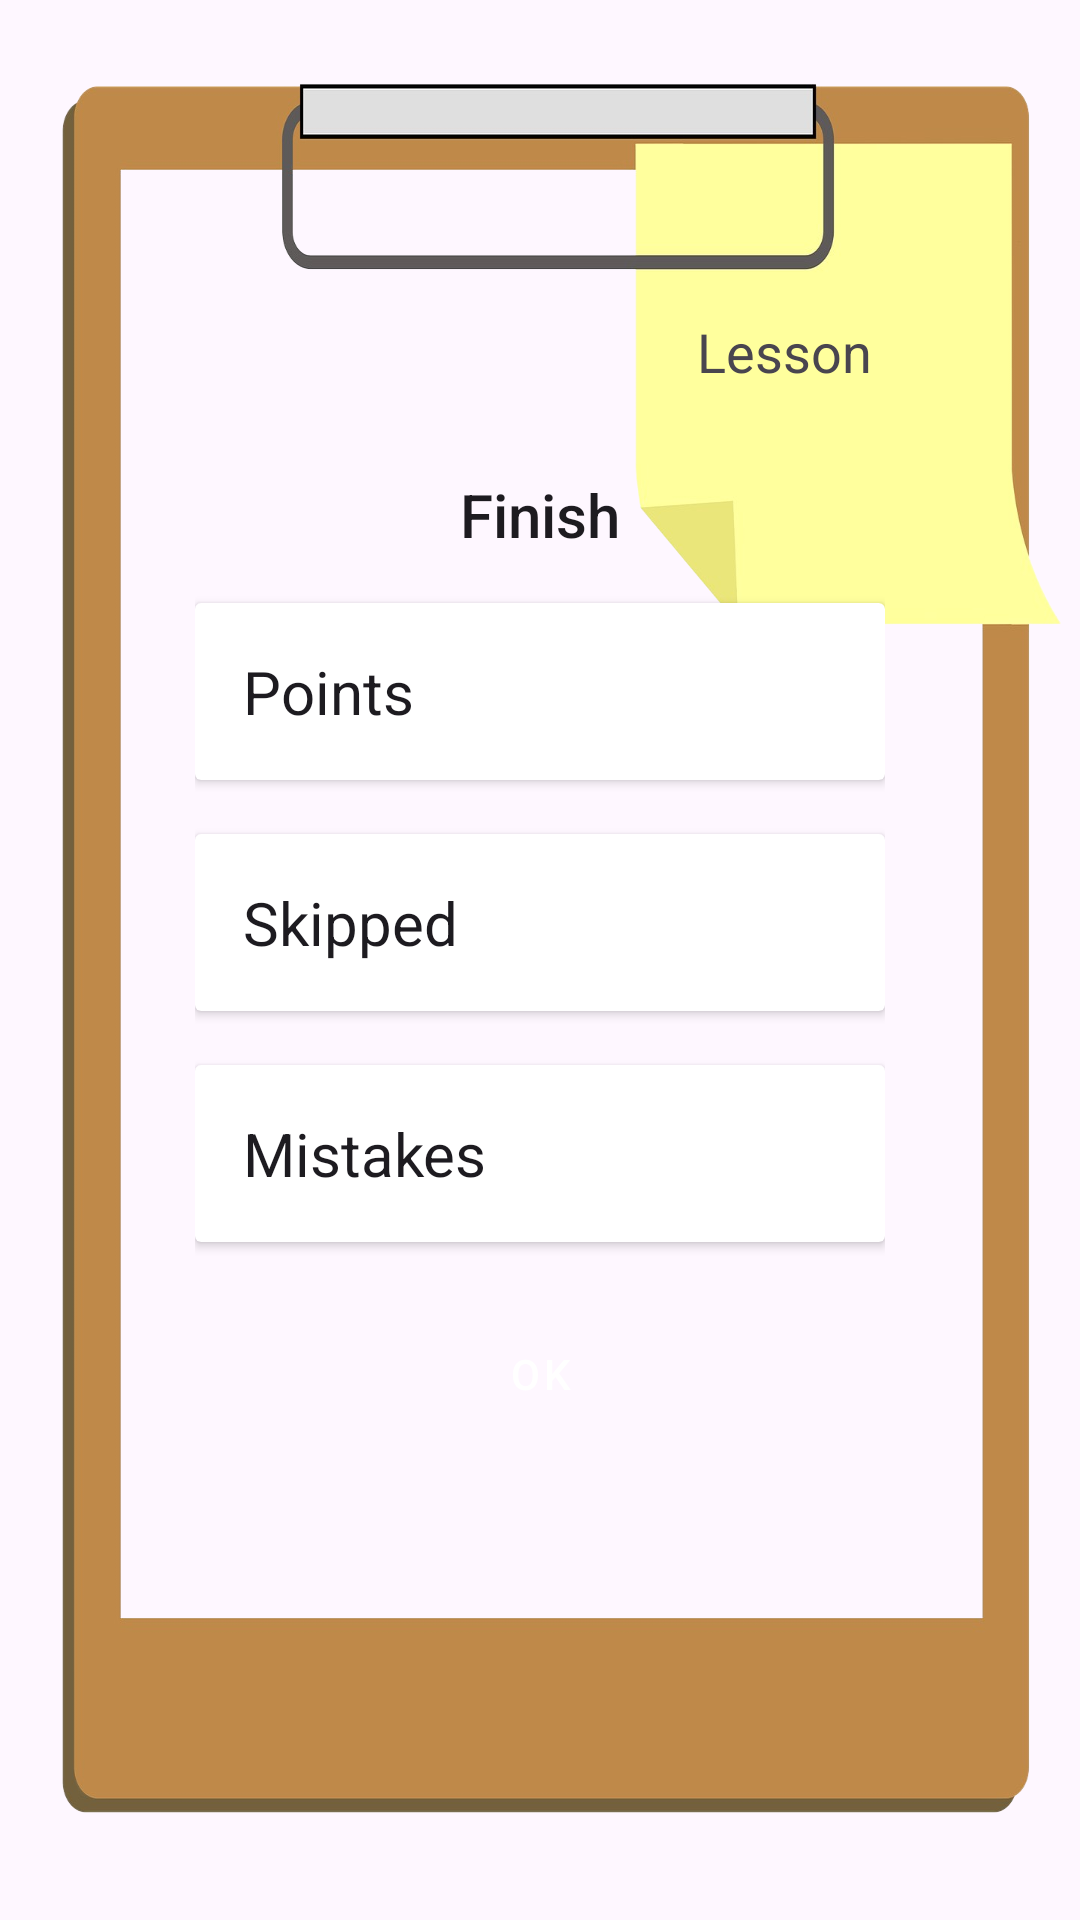

Layout XML and referenced resources for this Android screen:
<!-- AndroidManifest.xml: application theme Theme.BP_2324_V4 -->
<!-- res/layout/fragment_finish.xml -->
<RelativeLayout xmlns:android="http://schemas.android.com/apk/res/android"
    xmlns:tools="http://schemas.android.com/tools"
    android:layout_width="match_parent"
    android:layout_height="match_parent"
    android:orientation="vertical"
    android:padding="55dp"
    android:gravity="center_horizontal"
    android:background="@drawable/paper_removebg"
    tools:context=".practice.FinishFragment">

    <TextView
        android:id="@+id/tvLessonNumber"
        android:layout_width="wrap_content"
        android:layout_height="wrap_content"
        android:layout_alignParentEnd="true"
        android:layout_alignParentTop="true"
        android:paddingTop="40dp"
        android:textAppearance="@style/TextAppearance.AppCompat.Medium"
        android:text="Lesson "
        android:layout_margin="10dp"/>


    <LinearLayout
        android:layout_width="match_parent"
        android:layout_height="match_parent"
        android:orientation="vertical"
        android:padding="10dp"
        android:gravity="center">

    <TextView
        android:id="@+id/tvFinish"
        android:layout_width="wrap_content"
        android:layout_height="wrap_content"
        android:text="Finish"
        android:textAppearance="@style/TextAppearance.AppCompat.Title"
        android:textSize="20sp"
        android:layout_marginBottom="8dp"/>

    
    <androidx.cardview.widget.CardView
        android:layout_width="match_parent"
        android:layout_height="wrap_content"
        android:layout_marginTop="8dp"
        android:layout_marginBottom="10dp"
        android:background="@color/white">

        <LinearLayout
            android:layout_width="match_parent"
            android:layout_height="wrap_content"
            android:orientation="horizontal">

            <TextView
                android:id="@+id/tvPointsTitle"
                android:layout_width="wrap_content"
                android:layout_height="wrap_content"
                android:text="Points"
                android:textAppearance="@style/TextAppearance.AppCompat.Body1"
                android:textSize="20sp"
                android:layout_marginStart="16dp"
                android:layout_marginTop="16dp"
                android:layout_marginBottom="16dp"/>

            <TextView
                android:id="@+id/tvPoints"
                android:layout_width="0dp"
                android:layout_height="wrap_content"
                android:layout_weight="1"
                android:textStyle="bold"
                android:textSize="20sp"
                android:layout_marginEnd="16dp"
                android:layout_marginTop="16dp"
                android:layout_marginBottom="16dp"
                android:gravity="end"/>

        </LinearLayout>

    </androidx.cardview.widget.CardView>

    
    <androidx.cardview.widget.CardView
        android:layout_width="match_parent"
        android:layout_height="wrap_content"
        android:layout_marginTop="8dp"
        android:layout_marginBottom="10dp"
        android:background="@color/white">

        <LinearLayout
            android:layout_width="match_parent"
            android:layout_height="wrap_content"
            android:orientation="horizontal">

            <TextView
                android:id="@+id/tvSkippedTitle"
                android:layout_width="wrap_content"
                android:layout_height="wrap_content"
                android:text="Skipped"
                android:textSize="20sp"
                android:textAppearance="@style/TextAppearance.AppCompat.Body1"
                android:layout_marginStart="16dp"
                android:layout_marginTop="16dp"
                android:layout_marginBottom="16dp"/>

            <TextView
                android:id="@+id/tvSkipped"
                android:layout_width="0dp"
                android:layout_height="wrap_content"
                android:layout_weight="1"
                android:textStyle="bold"
                android:textSize="20sp"
                android:layout_marginEnd="16dp"
                android:layout_marginTop="16dp"
                android:layout_marginBottom="16dp"
                android:gravity="end"/>

        </LinearLayout>

    </androidx.cardview.widget.CardView>

    
    <androidx.cardview.widget.CardView
        android:layout_width="match_parent"
        android:layout_height="wrap_content"
        android:layout_marginTop="8dp"
        android:background="@color/white">

        <LinearLayout
            android:layout_width="match_parent"
            android:layout_height="wrap_content"
            android:orientation="horizontal">

            <TextView
                android:id="@+id/tvMistakesTitle"
                android:layout_width="wrap_content"
                android:layout_height="wrap_content"
                android:text="Mistakes"
                android:textSize="20sp"
                android:textAppearance="@style/TextAppearance.AppCompat.Body1"
                android:layout_marginStart="16dp"
                android:layout_marginTop="16dp"
                android:layout_marginBottom="16dp"/>

            <TextView
                android:id="@+id/tvMistakes"
                android:layout_width="0dp"
                android:layout_height="wrap_content"
                android:layout_weight="1"
                android:textStyle="bold"
                android:textSize="20sp"
                android:layout_marginEnd="16dp"
                android:layout_marginTop="16dp"
                android:layout_marginBottom="16dp"
                android:gravity="end"/>

        </LinearLayout>

    </androidx.cardview.widget.CardView>



    <Button
        android:id="@+id/btnOK"
        style="@style/customBtnStyle"
        android:layout_width="match_parent"
        android:layout_height="wrap_content"
        android:layout_marginTop="20dp"
        android:text="Ok"/>
</LinearLayout>

</RelativeLayout>
<!-- resources referenced by this layout -->
<resources>
  <color name="white">#FFFFFFFF</color>
  <!-- drawable paper_removebg: png bitmap (drawable, 133325 bytes) -->
  <style name="customBtnStyle" parent="Widget.MaterialComponents.Button">
          <item name="backgroundTint">@color/colorPrimary </item>
          <item name="android:textColor">@color/white</item> 
          <item name="cornerRadius">10dp</item> 
  
      </style>
  <style name="Theme.BP_2324_V4" parent="Base.Theme.BP_2324_V4" />
  <color name="colorPrimary">#4CAF50</color>
  <style name="Base.Theme.BP_2324_V4" parent="Theme.Material3.DayNight.NoActionBar">
          
          
      </style>
</resources>
